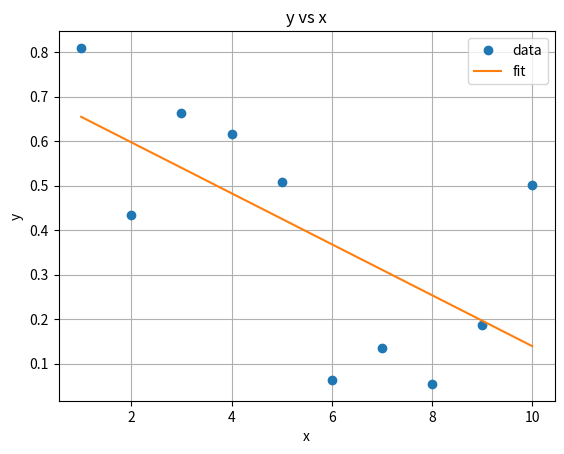

The script that saved this image:
import pandas as pd
import numpy as np
import matplotlib.pyplot as plt
from scipy.optimize import curve_fit as cf
#make a list of integers from 1 to 10
x = np.arange(1, 11)
#make a list of 10 random y values
y = np.random.rand(10)
#curve fit y vs x
fit_params = cf(lambda x, a, b: a*x + b, x, y)
#create a new figure
fig = plt.figure()
#graph the y vs x with the fit
plt.plot(x, y, 'o', label='data')
plt.plot(x, fit_params[0][0]*x + fit_params[0][1], '-', label='fit')
#add gridlines to the plot
plt.grid(True)
#label the graph
plt.xlabel('x')
plt.ylabel('y')
plt.title('y vs x')
plt.legend()
plt.show()
